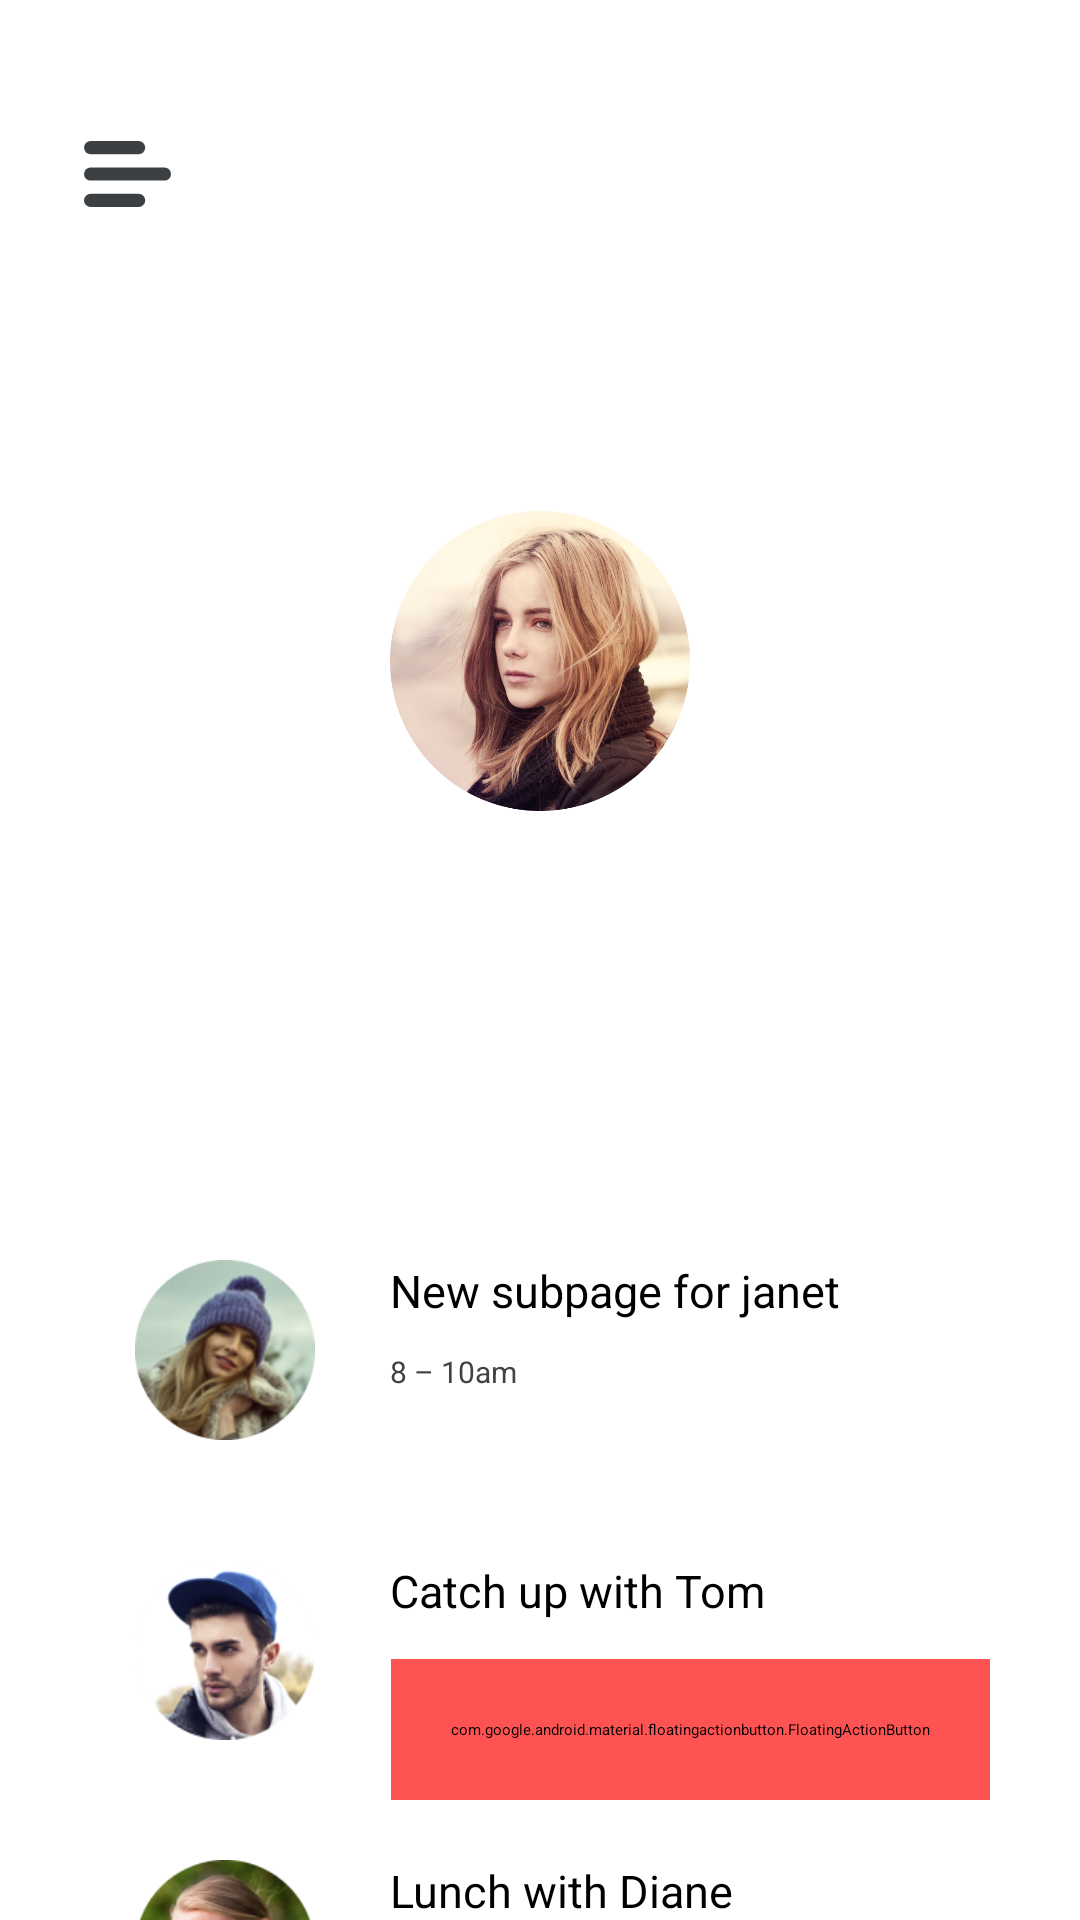

Write the Android layout XML for this screen, with the resource values it uses.
<!-- AndroidManifest.xml: application theme Theme.TaskManagement -->
<!-- res/layout/app_bar_main.xml -->
<?xml version="1.0" encoding="utf-8"?>
<androidx.coordinatorlayout.widget.CoordinatorLayout
    xmlns:android="http://schemas.android.com/apk/res/android"
    xmlns:tools="http://schemas.android.com/tools"
    android:layout_width="match_parent"
    android:layout_height="match_parent"
    xmlns:app="http://schemas.android.com/apk/res-auto"
    tools:context="com.example.taskmanagement.ui.MainActivity">

    <androidx.constraintlayout.widget.ConstraintLayout
        android:layout_width="match_parent"
        android:layout_height="match_parent"
        android:animateLayoutChanges="true">
        <androidx.appcompat.widget.AppCompatImageView
            android:layout_width="match_parent"
            android:layout_height="380dp"
            android:id="@+id/uiIvBackgroundImage"
            app:layout_constraintStart_toStartOf="parent"
            app:layout_constraintEnd_toEndOf="parent"
            app:layout_constraintTop_toTopOf="parent"
            android:background="@drawable/nature"
            />

        <androidx.appcompat.widget.AppCompatImageView
            android:id="@+id/uiIvSearch"
            android:layout_width="35dp"
            android:layout_height="35dp"
            android:layout_margin="40dp"
            android:background="@drawable/ic_search"
            app:layout_constraintEnd_toEndOf="parent"
            app:layout_constraintTop_toTopOf="parent" />

        <androidx.appcompat.widget.AppCompatImageView
            android:id="@+id/uiIvNavDrawer"
            android:layout_width="45dp"
            android:layout_height="52dp"
            android:layout_marginStart="20dp"
            android:layout_marginTop="32dp"
            android:paddingStart="8dp"
            android:paddingTop="4dp"
            android:paddingEnd="8dp"
            android:paddingBottom="4dp"
            app:layout_constraintStart_toStartOf="parent"
            app:layout_constraintTop_toTopOf="parent"
            app:srcCompat="@drawable/ic_menu" />



        <androidx.appcompat.widget.AppCompatTextView
            android:id="@+id/uiTvGoodMorning"
            android:layout_width="wrap_content"
            android:layout_height="wrap_content"
            android:layout_marginTop="100dp"
            android:text="@string/str_good_morning"
            android:textColor="@color/white"
            android:textSize="30sp"
            app:layout_constraintEnd_toEndOf="parent"
            app:layout_constraintStart_toStartOf="parent"
            app:layout_constraintTop_toTopOf="parent"
             />
        <androidx.appcompat.widget.AppCompatImageView
            android:layout_width="110dp"
            android:layout_height="100dp"
            android:id="@+id/uiIvProfilePhoto"
            app:layout_constraintTop_toBottomOf="@id/uiTvGoodMorning"
            android:src="@drawable/profile_pic"
            app:layout_constraintStart_toStartOf="parent"
            app:layout_constraintEnd_toEndOf="parent"
            android:layout_marginTop="30dp"/>
        <androidx.appcompat.widget.AppCompatTextView
            android:layout_width="match_parent"
            android:layout_height="wrap_content"
            android:id="@+id/uiTvFebruary"
            android:text="@string/str_february"
            android:textSize="20sp"
            android:textColor="@color/white"
            android:gravity="center"
            app:layout_constraintTop_toBottomOf="@id/uiIvProfilePhoto"
            app:layout_constraintStart_toStartOf="parent"
            app:layout_constraintEnd_toEndOf="parent"
            android:layout_marginTop="40dp"/>
        <androidx.appcompat.widget.AppCompatImageView
            android:layout_width="wrap_content"
            android:layout_height="wrap_content"
            android:id="@+id/uiIvBack"
            android:src="@drawable/ic_back_arrow"
            app:layout_constraintStart_toStartOf="parent"
            app:layout_constraintTop_toBottomOf="@id/uiIvProfilePhoto"
            android:layout_marginTop="40dp"
            android:layout_marginStart="20dp"/>
        <androidx.appcompat.widget.AppCompatImageView
            android:layout_width="70dp"
            android:layout_height="60dp"
            android:id="@+id/uiIvProfile"
            android:layout_margin="40dp"
            android:src="@drawable/ic_nircholos"
            app:layout_constraintTop_toBottomOf="@id/uiIvBackgroundImage"
            app:layout_constraintStart_toStartOf="parent"

            />

        <androidx.appcompat.widget.AppCompatImageView
            android:id="@+id/uiIvProfile1"
            android:layout_width="70dp"
            android:layout_height="60dp"
            android:layout_margin="40dp"
            android:src="@drawable/ic_roy"
            app:layout_constraintStart_toStartOf="parent"
            app:layout_constraintTop_toBottomOf="@id/uiIvProfile" />

        <androidx.appcompat.widget.AppCompatImageView
            android:id="@+id/uiIvProfile2"
            android:layout_width="70dp"
            android:layout_height="60dp"
            android:layout_margin="40dp"
            android:layout_marginStart="40dp"
            android:src="@drawable/profile_diane"
            app:layout_constraintStart_toStartOf="parent"
            app:layout_constraintTop_toBottomOf="@id/uiIvProfile1" />

        <androidx.appcompat.widget.AppCompatTextView
            android:layout_width="wrap_content"
            android:layout_height="wrap_content"
            android:id="@+id/uiTvProfileName"
            android:text="@string/str_new_subpage_for_janet"
            android:textSize="15sp"
            android:layout_marginStart="20dp"
            android:textColor="@color/black"
            app:layout_constraintTop_toTopOf="@id/uiIvProfile"
            app:layout_constraintStart_toEndOf="@id/uiIvProfile"/>

        <androidx.appcompat.widget.AppCompatTextView
            android:layout_width="wrap_content"
            android:layout_height="wrap_content"
            android:id="@+id/uiTvTime"
            android:text="@string/str_time_8"
            android:textSize="10sp"
            android:textColor="@color/grey_800"
            app:layout_constraintTop_toBottomOf="@id/uiTvProfileName"
            android:layout_marginStart="20dp"
            android:layout_marginTop="10dp"
            app:layout_constraintStart_toEndOf="@id/uiIvProfile"/>

        <androidx.appcompat.widget.AppCompatTextView
            android:layout_width="wrap_content"
            android:layout_height="wrap_content"
            android:id="@+id/uiTvPeopleName"
            android:text="@string/str_catch_up_with_tom"
            android:textSize="15sp"
            android:layout_marginStart="20dp"
            android:textColor="@color/black"
            app:layout_constraintTop_toTopOf="@id/uiIvProfile1"
            app:layout_constraintStart_toEndOf="@id/uiIvProfile1"/>
        <androidx.appcompat.widget.AppCompatTextView
            android:layout_width="wrap_content"
            android:layout_height="wrap_content"
            android:id="@+id/uiTvRestTime"
            android:text="@string/str_time_12"
            android:textSize="10sp"
            android:textColor="@color/grey_800"
            app:layout_constraintTop_toBottomOf="@id/uiTvPeopleName"
            android:layout_marginTop="10dp"
            android:layout_marginStart="20dp"
            app:layout_constraintStart_toEndOf="@id/uiIvProfile1"/>

        <androidx.appcompat.widget.AppCompatTextView
            android:layout_width="wrap_content"
            android:layout_height="wrap_content"
            android:id="@+id/uiTvReminder"
            android:text="@string/str_lunch_with_diane"
            android:textSize="15sp"
            android:layout_marginStart="20dp"
            android:textColor="@color/black"
            app:layout_constraintTop_toTopOf="@id/uiIvProfile2"
            app:layout_constraintStart_toEndOf="@id/uiIvProfile2"/>

        <androidx.appcompat.widget.AppCompatTextView
            android:layout_width="wrap_content"
            android:layout_height="wrap_content"
            android:id="@+id/uiTvFood"
            android:text="@string/str_time_1"
            android:textSize="10sp"
            android:layout_marginStart="20dp"
            android:textColor="@color/grey_800"
            app:layout_constraintTop_toBottomOf="@id/uiTvReminder"
            android:layout_marginTop="10dp"

            app:layout_constraintStart_toEndOf="@id/uiIvProfile2"/>
        <com.google.android.material.floatingactionbutton.FloatingActionButton
            android:layout_width="wrap_content"
            android:id="@+id/uiFloat"
            android:layout_height="wrap_content"
            android:layout_marginEnd="30dp"
            android:backgroundTint="@color/red_A200"
            android:padding="20dp"
            android:src="@drawable/ic_plus"
            app:layout_constraintBottom_toBottomOf="parent"
            app:layout_constraintEnd_toEndOf="parent"
            android:layout_marginBottom="40dp"
             />

    </androidx.constraintlayout.widget.ConstraintLayout>

</androidx.coordinatorlayout.widget.CoordinatorLayout>
<!-- resources referenced by this layout -->
<resources>
  <color name="black">#000000</color>
  <color name="grey_800">#424242</color>
  <color name="red_A200">#FF5252</color>
  <color name="white">#FFFFFF</color>
  <!-- drawable ic_menu (drawable-v24) -->
  <vector xmlns:android="http://schemas.android.com/apk/res/android"
      android:width="26dp"
      android:height="20dp"
      android:viewportWidth="26"
      android:viewportHeight="20">
      <path
          android:fillColor="#00000000"
          android:pathData="M2,2L16.303,2"
          android:strokeWidth="4"
          android:strokeColor="@color/icon_primary_light"
          android:strokeLineCap="round" />
      <path
          android:fillColor="#00000000"
          android:pathData="M2,10L24,10"
          android:strokeWidth="4"
          android:strokeColor="@color/icon_primary_light"
          android:strokeLineCap="round" />
      <path
          android:fillColor="#00000000"
          android:pathData="M2,18L16.303,18"
          android:strokeWidth="4"
          android:strokeColor="@color/icon_primary_light"
          android:strokeLineCap="round" />
  </vector>
  <!-- drawable ic_nircholos: png bitmap (drawable-v24, 32586 bytes) -->
  <!-- drawable ic_plus (drawable-v24) -->
  <vector xmlns:android="http://schemas.android.com/apk/res/android"
      android:width="24dp"
      android:height="24dp"
      android:viewportWidth="1000.0"
      android:viewportHeight="1000.0">
      <path
          android:fillColor="@color/white"
          android:pathData="M500,10c13.5,0 25.1,4.8 34.7,14.4C544.2,33.9 549,45.5 549,59v392h392c13.5,0 25.1,4.8 34.7,14.4c9.6,9.6 14.4,21.1 14.4,34.7c0,13.5 -4.8,25.1 -14.4,34.6c-9.6,9.6 -21.1,14.4 -34.7,14.4H549v392c0,13.5 -4.8,25.1 -14.4,34.7c-9.6,9.6 -21.1,14.4 -34.7,14.4c-13.5,0 -25.1,-4.8 -34.7,-14.4c-9.6,-9.6 -14.4,-21.1 -14.4,-34.7V549H59c-13.5,0 -25.1,-4.8 -34.7,-14.4C14.8,525.1 10,513.5 10,500c0,-13.5 4.8,-25.1 14.4,-34.7C33.9,455.8 45.5,451 59,451h392V59c0,-13.5 4.8,-25.1 14.4,-34.7C474.9,14.8 486.5,10 500,10L500,10z" />
  </vector>
  <!-- drawable ic_roy: png bitmap (drawable-v24, 21285 bytes) -->
  <!-- drawable profile_diane: png bitmap (drawable-v24, 29796 bytes) -->
  <!-- drawable profile_pic: png bitmap (drawable-v24, 624300 bytes) -->
  <string name="str_catch_up_with_tom">Catch up with Tom</string>
  <string name="str_february"> FEBRUARY</string>
  <string name="str_good_morning"> Good Morning!</string>
  <string name="str_lunch_with_diane">Lunch with Diane</string>
  <string name="str_new_subpage_for_janet">New subpage for janet</string>
  <string name="str_time_1">1pm Restaurant</string>
  <string name="str_time_12">11 – 12pm Hangouts</string>
  <string name="str_time_8">8 – 10am</string>
  <color name="icon_primary_light">#3c4043</color>
</resources>
